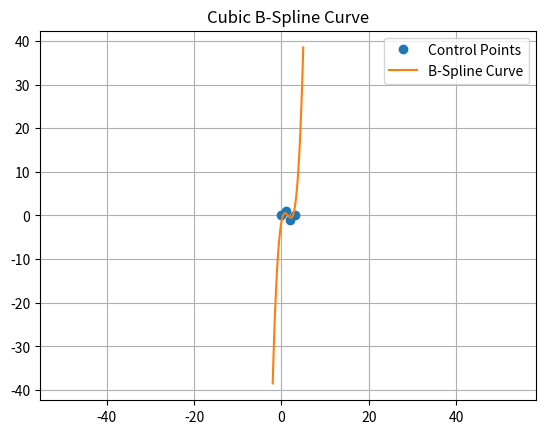

Write Python code to recreate this figure.
import numpy as np
import matplotlib.pyplot as plt
from scipy.interpolate import BSpline

def bspline(control_points, degree, num_points):
    # Calculate the knot vector
    num_knots = len(control_points) + degree + 1
    knot_vector = np.linspace(0, 1, num_knots)

    # Create the B-spline object
    spline = BSpline(knot_vector, control_points, degree)

    # Evaluate the spline at num_points
    u = np.linspace(0, 1, num_points)
    curve = spline(u)

    return curve

# Define the control points
control_points = np.array([[0, 0], [1, 1], [2, -1], [3, 0]])

# Set the degree of the B-spline
degree = 3

# Number of points to evaluate the spline at
num_points = 100

# Generate the B-spline curve
curve = bspline(control_points, degree, num_points)

# Plot the control points and the B-spline curve
plt.figure()
plt.plot(control_points[:, 0], control_points[:, 1], 'o', label='Control Points')
plt.plot(curve[:, 0], curve[:, 1], label='B-Spline Curve')
plt.legend(loc='best')
plt.title('Cubic B-Spline Curve')
plt.grid(True)
plt.axis('equal')
plt.show()